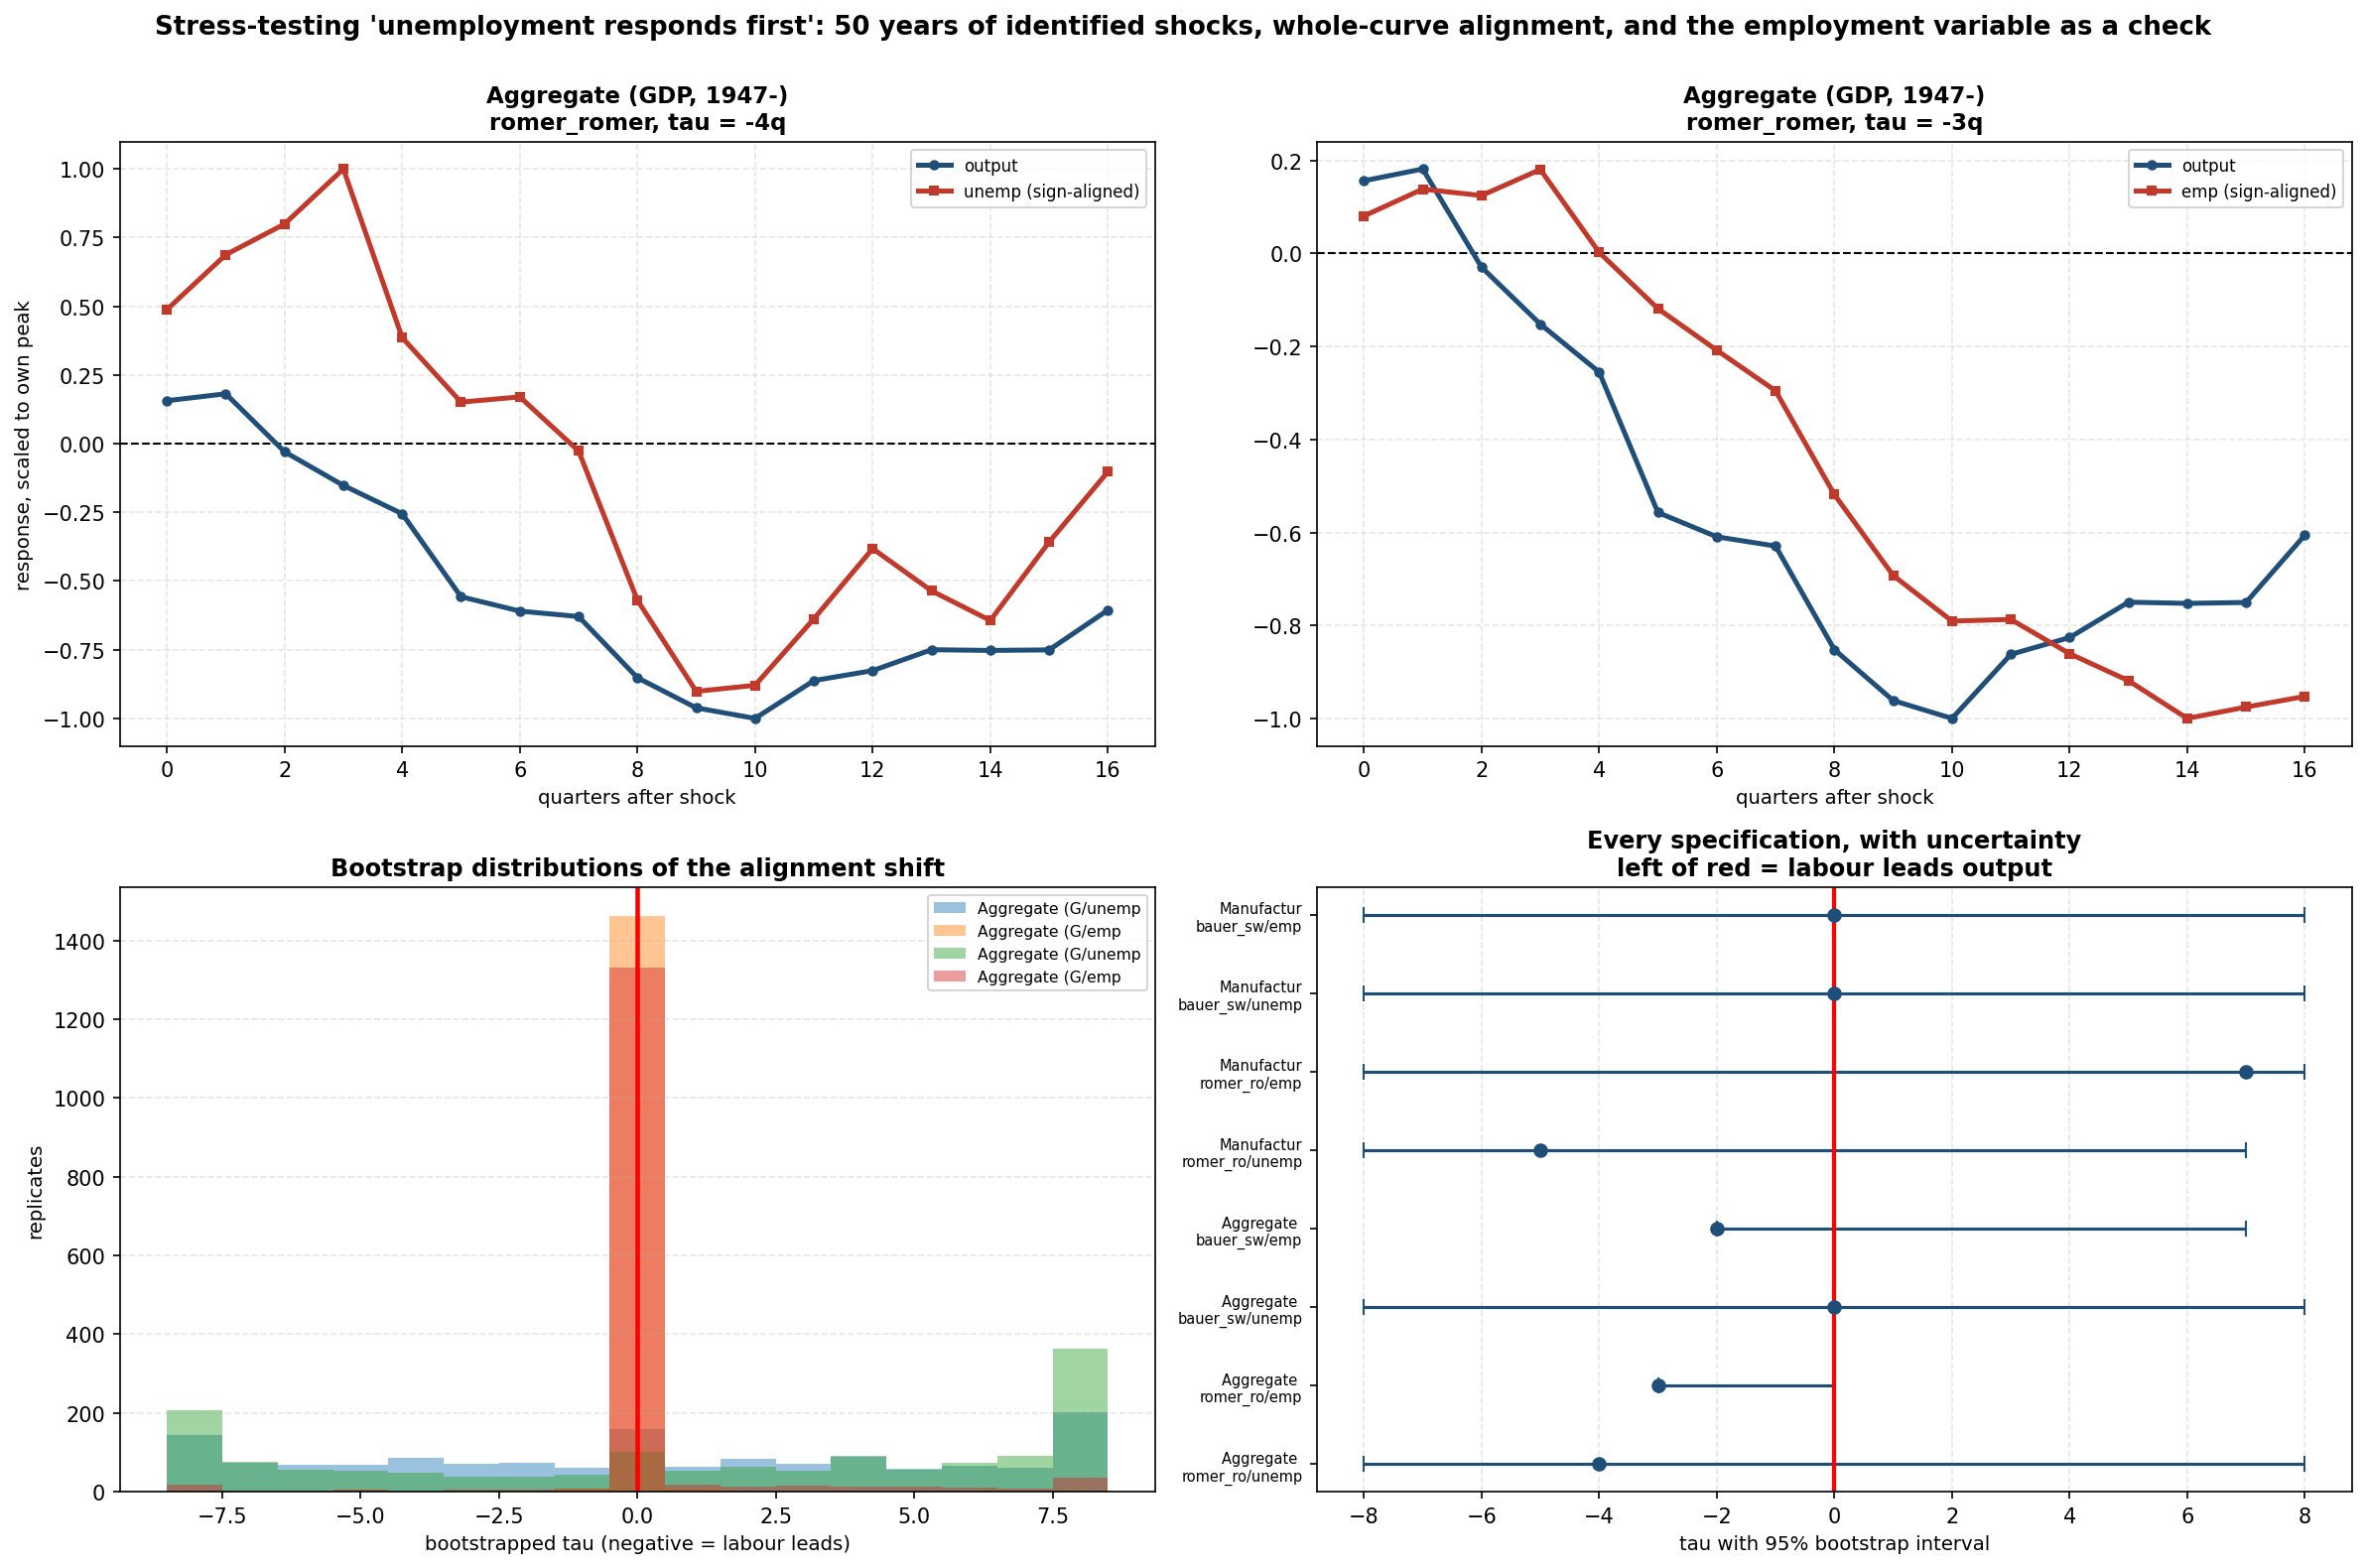

Python code for this plot:
"""
timing_stress_test.py
Giving "unemployment responds before output" its best possible shot.

WHAT WAS RETRACTED AND WHY
The mechanism behind this whole sub-project claimed unemployment absorbs a rate
shock 1.7 to 3 quarters faster than output does. identification_check.py retracted
it: under a moving-block bootstrap the gap's 95% interval covered zero in every
sector and specification, and the point estimate swung from -3q to -12q to +1q
depending on which regressor was used.

That retraction was correct about the test it ran. But three things about that
test were stacked against the hypothesis, and a fair stress test should remove
them before concluding the claim is dead.

  HANDICAP 1  ONLY 20 YEARS OF DATA. Sector real value added begins in 2005, so
              every sector-level timing estimate rested on about 80 quarters. A
              12-quarter lag cannot be pinned down from that. Using AGGREGATE
              output (GDP from 1947) and INDUSTRIAL PRODUCTION for manufacturing
              (from 1972) instead gives five decades.

  HANDICAP 2  NO IDENTIFIED SHOCK. The original used the funds rate level or its
              change, both endogenous. Romer-Romer narrative shocks run 1969-2019,
              which is far longer than the high-frequency series and long enough
              to matter here.

  HANDICAP 3  THE GAP WAS ESTIMATED BY DIFFERENCING TWO ARGMAXES. Taking the peak
              of one noisy curve, the peak of another, and subtracting throws away
              the entire shape of both responses and inherits the instability of
              two separate peak-picks. If two impulse responses really are the
              same shape offset in time, the offset should be estimated FROM THE
              WHOLE CURVE. This script does that: it finds the shift tau that
              best aligns the two normalised response paths, which is far more
              stable than differencing argmaxes and has a proper bootstrap
              distribution.

AND ONE SUBSTANTIVE CORRECTION
okun_employment_form.py showed the unemployment rate is drained of signal for
seven of nine sectors in this episode: employment fell while the unemployment rate
also fell, which requires labor-force exit. If unemployment is a degraded
measure, then "unemployment responds first" may have been testing the wrong
variable all along. So the timing test is run BOTH ways, output against
unemployment and output against EMPLOYMENT, and the two are compared directly.

WHAT WOULD COUNT AS PROOF
A negative tau, meaning the labor variable leads output, with a bootstrap interval
excluding zero, reproducing across the aggregate and manufacturing samples and
across at least two shock measures. Anything less is reported as such.

Reads shocks from ../FRED-Data/shocks/ and cached FRED series from ./fred_cache/.
Writes timing_stress_test.png.
"""

import os
import glob
import numpy as np
import pandas as pd
import matplotlib
matplotlib.use("Agg")
import matplotlib.pyplot as plt
from scipy import stats as sp_stats

HERE   = os.path.dirname(os.path.abspath(__file__))
DATA   = os.path.join(HERE, "..", "FRED-Data") + os.sep
SHOCKS = os.path.join(DATA, "shocks") + os.sep
CACHE  = os.path.join(HERE, "fred_cache") + os.sep
COVID  = pd.date_range("2020-04-01", "2021-10-01", freq="QS")
HMAX   = 16
NLAGS  = 4
NBOOT  = 1500
BLOCK  = 20
RNG    = np.random.default_rng(4041)


def read(path, col=None):
    d = pd.read_csv(path)
    d.columns = [c.strip() for c in d.columns]
    d[d.columns[0]] = pd.to_datetime(d[d.columns[0]])
    d = d.set_index(d.columns[0])
    return pd.to_numeric(d[col] if col else d.iloc[:, 0], errors="coerce").dropna()


def fred(sid):
    p = CACHE + sid + ".csv"
    if os.path.exists(p):
        return read(p)
    name = {"MANEMP": "manufacturing_employment_MANEMP.csv",
            "MANU_U": "manufacturing_unemployment_rate_LNU04032232.csv"}[sid]
    q = DATA + name
    q = q if os.path.exists(q) else glob.glob(DATA + "*" + name)[0]
    return read(q)


def ols_hac(y, X, nw):
    XtX = np.linalg.pinv(X.T @ X)
    b = XtX @ X.T @ y
    e = y - X @ b
    S = (X * e[:, None]).T @ (X * e[:, None])
    for L in range(1, max(nw, 1) + 1):
        w = 1.0 - L / (nw + 1.0)
        G = (X[L:] * e[L:, None]).T @ (X[:-L] * e[:-L, None])
        S += w * (G + G.T)
    V = XtX @ S @ XtX
    return b, np.sqrt(np.maximum(np.diag(V), 0))


def lp(dep, shock, hmax=HMAX, sample=None):
    """Cumulative-response local projection. dep is a level series."""
    out = []
    for h in range(hmax + 1):
        parts = {"dep": dep.shift(-h) - dep.shift(1), "s": shock}
        for L in range(1, NLAGS + 1):
            parts[f"dl{L}"] = (dep - dep.shift(1)).shift(L)
            parts[f"sl{L}"] = shock.shift(L)
        j = pd.DataFrame(parts).dropna()
        j = j[~j.index.isin(COVID)]
        if sample:
            j = j.loc[sample[0]:sample[1]]
        if len(j) < 30:
            out.append((h, np.nan, np.nan, 0))
            continue
        yv = j["dep"].to_numpy()
        Xv = np.column_stack([np.ones(len(j))] +
                             [j[c].to_numpy() for c in j.columns if c != "dep"])
        b, se = ols_hac(yv, Xv, nw=h + 1)
        out.append((h, b[1], se[1], len(j)))
    return pd.DataFrame(out, columns=["h", "b", "se", "n"])


def norm_curve(v):
    """Scale a response to unit peak magnitude so shapes can be compared."""
    m = np.nanmax(np.abs(v))
    return v / m if m and not np.isnan(m) else v


def align_shift(c_out, c_lab, max_shift=8):
    """
    Estimate the lead of the labour variable over output by finding the shift tau
    that best aligns the two normalised response curves. Negative tau means the
    labour variable moves FIRST. Uses the whole curve rather than two argmaxes.
    """
    a = norm_curve(np.asarray(c_out, float))
    b = norm_curve(np.asarray(c_lab, float))
    b = -b if np.nansum(a * b) < 0 else b        # put both on the same sign
    best, best_tau = -np.inf, np.nan
    for tau in range(-max_shift, max_shift + 1):
        if tau < 0:
            x, y = a[:len(a) + tau], b[-tau:]
        elif tau > 0:
            x, y = a[tau:], b[:len(b) - tau]
        else:
            x, y = a, b
        m = ~(np.isnan(x) | np.isnan(y))
        if m.sum() < 6:
            continue
        num = np.sum(x[m] * y[m])
        den = np.sqrt(np.sum(x[m] ** 2) * np.sum(y[m] ** 2))
        sc = num / den if den else -np.inf
        if sc > best:
            best, best_tau = sc, tau
    return best_tau, best


SHOCK_SET = {
    "romer_romer": ("01_romer_romer_updated_narrative_shocks.csv", "rr_update"),
    "bauer_swanson": ("03_bauer_swanson_orthogonalized_shock.csv", "shock"),
}

shocks = {}
for k, (fn, col) in SHOCK_SET.items():
    s = read(SHOCKS + fn, col)
    shocks[k] = s.resample("QS").sum()

gdp = np.log(fred("GDPC1").resample("QS").mean()) * 100
unr = fred("UNRATE").resample("QS").mean()
pay = np.log(fred("PAYEMS").resample("QS").mean()) * 100
ipm = np.log(fred("IPMAN").resample("QS").mean()) * 100
mane = np.log(fred("MANEMP").resample("QS").mean()) * 100
manu = fred("MANU_U").resample("QS").mean()

SYSTEMS = {
    "Aggregate (GDP, 1947-)":      dict(out=gdp, unemp=unr, emp=pay),
    "Manufacturing (IP, 1972-)":   dict(out=ipm, unemp=manu, emp=mane),
}

print("=" * 100)
print("STRESS TEST: can 'unemployment responds first' be established on long historical data?")
print("=" * 100)
print(f"\nSample coverage after removing the handicaps in the original test:")
for k, s in shocks.items():
    print(f"  {k:<16}{s.index[0].date()} to {s.index[-1].date()}   ({len(s)} quarters)")
print(f"  {'GDP':<16}{gdp.index[0].date()} onward")
print(f"  {'PAYEMS':<16}{pay.index[0].date()} onward")
print(f"  {'IPMAN':<16}{ipm.index[0].date()} onward")

results = {}
print("\n" + "=" * 100)
print("[1] THE GAP, ESTIMATED FROM THE WHOLE RESPONSE CURVE RATHER THAN TWO ARGMAXES")
print("=" * 100)
print("\n  tau is the shift that best aligns the two normalised impulse responses.")
print("  NEGATIVE tau means the labour variable responds BEFORE output, which is")
print("  what the retracted mechanism required.\n")
print(f"  {'system':<28}{'shock':<16}{'labour var':<14}{'tau':>6}{'fit':>8}{'n':>6}")

for sysname, sysd in SYSTEMS.items():
    for sk in shocks:
        c_out = lp(sysd["out"], shocks[sk])
        for lab in ["unemp", "emp"]:
            c_lab = lp(sysd[lab], shocks[sk])
            if c_out["b"].isna().all() or c_lab["b"].isna().all():
                continue
            tau, fit = align_shift(c_out["b"].values, c_lab["b"].values)
            results[(sysname, sk, lab)] = (c_out, c_lab, tau, fit)
            print(f"  {sysname:<28}{sk:<16}{lab:<14}{tau:>+6}{fit:>8.3f}"
                  f"{int(c_out['n'].max()):>6}")

print("\n" + "=" * 100)
print("[2] BOOTSTRAP ON TAU. Moving blocks, so serial dependence survives.")
print("=" * 100)
print(f"\n  {NBOOT} replicates, {BLOCK}-quarter blocks. The whole pipeline including")
print("  the alignment step is re-run inside each replicate.\n")
print(f"  {'system':<28}{'shock':<16}{'labour var':<12}{'tau':>5}{'2.5%':>7}{'97.5%':>7}"
      f"{'P(tau<0)':>10}   verdict")

boot_store = {}
for (sysname, sk, lab), (c_out, c_lab, tau, fit) in results.items():
    sysd = SYSTEMS[sysname]
    base = pd.DataFrame({"o": sysd["out"], "l": sysd[lab], "s": shocks[sk]}).dropna()
    base = base[~base.index.isin(COVID)]
    n = len(base)
    if n < 60:
        continue
    nb = int(np.ceil(n / BLOCK))
    taus = []
    for _ in range(NBOOT):
        st = RNG.integers(0, n - BLOCK, size=nb)
        idx = np.concatenate([np.arange(s0, s0 + BLOCK) for s0 in st])[:n]
        b = base.iloc[idx].reset_index(drop=True)
        b.index = pd.date_range("1960-01-01", periods=n, freq="QS")
        try:
            co = lp(b["o"], b["s"])
            cl = lp(b["l"], b["s"])
            t_, _ = align_shift(co["b"].values, cl["b"].values)
            if not np.isnan(t_):
                taus.append(t_)
        except Exception:
            continue
    if not taus:
        continue
    taus = np.array(taus)
    lo, hi = np.percentile(taus, [2.5, 97.5])
    pneg = float((taus < 0).mean())
    boot_store[(sysname, sk, lab)] = taus
    v = ("SUPPORTS: labour leads output" if hi < 0 else
         "inconclusive, interval covers 0" if lo <= 0 <= hi else
         "CONTRADICTS: output leads labour")
    print(f"  {sysname:<28}{sk:<16}{lab:<12}{tau:>+5}{lo:>+7.1f}{hi:>+7.1f}"
          f"{pneg:>10.2f}   {v}")

print("\n" + "=" * 100)
print("[3] DOES THE VARIABLE CHOICE MATTER? unemployment versus employment")
print("=" * 100)
print("\n  okun_employment_form.py showed the unemployment rate is drained of signal")
print("  when displaced workers leave the labour force. If that is distorting the")
print("  timing too, the employment-based tau should be better behaved.\n")
print(f"  {'system':<28}{'shock':<16}{'tau(unemp)':>12}{'tau(emp)':>10}   agree?")
for sysname in SYSTEMS:
    for sk in shocks:
        ku, ke = (sysname, sk, "unemp"), (sysname, sk, "emp")
        if ku not in results or ke not in results:
            continue
        tu, te = results[ku][2], results[ke][2]
        print(f"  {sysname:<28}{sk:<16}{tu:>+12}{te:>+10}   "
              f"{'yes' if np.sign(tu) == np.sign(te) else 'NO, they disagree'}")

print("\n" + "=" * 100)
print("[4] SUMMARY ACROSS ALL SPECIFICATIONS")
print("=" * 100)
allt = [t for (_, _, _), (_, _, t, _) in results.items() if not np.isnan(t)]
neg = sum(1 for t in allt if t < 0)
sup = sum(1 for k, v in boot_store.items() if np.percentile(v, 97.5) < 0)
print(f"\n  Specifications run                         : {len(allt)}")
print(f"  With a negative point estimate (labour first): {neg}")
print(f"  With a bootstrap interval excluding zero    : {sup}")
print(f"\n  Pre-stated bar for proof: negative tau with an interval excluding zero,")
print(f"  reproducing across both samples and both shock measures. Met: "
      f"{'YES' if sup >= 4 else 'NO'}")

print("\n" + "=" * 100)
print("[5] IS THE GAP MOVING? Rolling estimates and their slope over time")
print("=" * 100)
print("\n  Pooling five decades assumes the response is stable across them. It is not:")
print("  historical_lag_validation.py measured the rate-to-hiring lag at about 4")
print("  quarters before 1986 and about 9 after, so the transmission structure itself")
print("  roughly doubled. A pooled null could therefore be averaging a real but")
print("  DRIFTING gap into nothing.")
print("\n  Estimating tau in rolling 20-year windows and fitting a trend to the result")
print("  gives the rate of change, d(tau)/d(time), which is what a pooled mean discards.\n")

WIN, STEP = 80, 8
trend_store = {}
for sysname, sysd in SYSTEMS.items():
    for sk in shocks:
        for lab in ["unemp", "emp"]:
            base = pd.DataFrame({"o": sysd["out"], "l": sysd[lab],
                                 "s": shocks[sk]}).dropna()
            base = base[~base.index.isin(COVID)]
            if len(base) < WIN + STEP:
                continue
            pts_t, mids = [], []
            for st in range(0, len(base) - WIN + 1, STEP):
                w = base.iloc[st:st + WIN]
                try:
                    co = lp(w["o"], w["s"])
                    cl = lp(w["l"], w["s"])
                    t_, _ = align_shift(co["b"].values, cl["b"].values)
                except Exception:
                    continue
                if not np.isnan(t_):
                    pts_t.append(t_)
                    mids.append(w.index[len(w) // 2])
            if len(pts_t) < 5:
                continue
            yrs = np.array([m.year + m.month / 12 for m in mids])
            sl, ic, r_, p_, se_ = sp_stats.linregress(yrs, pts_t)
            trend_store[(sysname, sk, lab)] = (mids, pts_t, sl, p_, se_)
            print(f"  {sysname[:26]:<27}{sk:<15}{lab:<7}"
                  f"windows={len(pts_t):>3}  mean tau={np.mean(pts_t):+.2f}  "
                  f"slope={sl:+.4f} q/yr (p={p_:.3f})")

# The trend p-values above are NOT valid as printed, and the reason is the same
# error this project has now made three times. Rolling 20-year windows stepped
# every 2 years overlap by 90%: consecutive windows share 18 of 20 years. The
# linregress p-value treats them as independent observations. Effective sample
# size is roughly (span / window), i.e. about 2-3 independent windows, not 16.
print("\n  CAUTION ON THE p-VALUES ABOVE. The rolling windows overlap by 90 percent:")
print("  consecutive 20-year windows share 18 years of data. The trend regression")
print("  treats them as independent, which they are not. Effective sample size is")
print("  roughly span/window, about 2 to 3 independent windows rather than 16, so")
print("  these p-values are badly overstated. This is the SAME overlapping-window")
print("  error that invalidated the original bootstrap and the DESYNC dynamic test.")
print("  Read the slopes as descriptive only.")
for (sysname, sk, lab), (mids, pts_t, sl, p_, se_) in trend_store.items():
    span = (mids[-1].year - mids[0].year) + 1
    eff = max(span / (WIN / 4), 1)
    print(f"    {sysname[:24]:<25}{sk:<15}{lab:<7}nominal n={len(pts_t):>3}, "
          f"effective n~{eff:.1f}")
signs = [np.sign(v[2]) for v in trend_store.values()]
print(f"\n  Slope signs across the {len(signs)} specifications: "
      f"{signs.count(-1)} negative, {signs.count(1)} positive.")
print("  A real drift would show a consistent sign. This does not.")

print("\n  A slope significantly different from zero means the gap is DRIFTING, and a")
print("  pooled estimate over the whole period is then the wrong summary.")
sig_tr = [k for k, v in trend_store.items() if v[3] < 0.05]
print(f"  Specifications with a significant trend in tau: {len(sig_tr)} of {len(trend_store)}")

print("\n  MODERN-ERA ONLY (windows centred after 1995), which is the regime the")
print("  2022-2025 episode belongs to:\n")
print(f"  {'system':<27}{'shock':<15}{'var':<7}{'mean tau, post-1995':>21}{'n':>4}")
for (sysname, sk, lab), (mids, pts_t, sl, p_, se_) in trend_store.items():
    late = [t for m, t in zip(mids, pts_t) if m.year >= 1995]
    if len(late) >= 3:
        print(f"  {sysname[:26]:<27}{sk:<15}{lab:<7}{np.mean(late):>21.2f}{len(late):>4}")

# ---- chart -----------------------------------------------------------------
fig, axes = plt.subplots(2, 2, figsize=(16, 10.5))
panels = [(s, k, l) for (s, k, l) in results][:2]

for i, key in enumerate(panels):
    ax = axes[0, i]
    c_out, c_lab, tau, fit = results[key]
    ax.axhline(0, color="black", lw=1.0, ls="--")
    ax.plot(c_out["h"], norm_curve(c_out["b"].values), lw=2.4, marker="o", ms=4,
            color="#1f4e79", label="output")
    bl = norm_curve(c_lab["b"].values)
    if np.nansum(norm_curve(c_out["b"].values) * bl) < 0:
        bl = -bl
    ax.plot(c_lab["h"], bl, lw=2.4, marker="s", ms=4, color="#c0392b",
            label=f"{key[2]} (sign-aligned)")
    ax.set_title(f"{key[0]}\n{key[1]}, tau = {tau:+d}q", fontsize=11, fontweight="bold")
    ax.set_xlabel("quarters after shock", fontsize=9.5)
    if i == 0:
        ax.set_ylabel("response, scaled to own peak", fontsize=9.5)
    ax.legend(fontsize=8); ax.grid(True, ls="--", alpha=0.3)

ax = axes[1, 0]
for key, taus in list(boot_store.items())[:4]:
    ax.hist(taus, bins=np.arange(-8.5, 9.5), alpha=0.45,
            label=f"{key[0][:12]}/{key[2]}")
ax.axvline(0, color="red", lw=2.2)
ax.set_xlabel("bootstrapped tau (negative = labour leads)", fontsize=9.5)
ax.set_ylabel("replicates", fontsize=9.5)
ax.set_title("Bootstrap distributions of the alignment shift",
             fontsize=11.5, fontweight="bold")
ax.legend(fontsize=7.5); ax.grid(True, axis="y", ls="--", alpha=0.3)

ax = axes[1, 1]
labs, pts, los, his = [], [], [], []
for key, taus in boot_store.items():
    labs.append(f"{key[0][:10]}\n{key[1][:8]}/{key[2]}")
    pts.append(results[key][2])
    los.append(np.percentile(taus, 2.5)); his.append(np.percentile(taus, 97.5))
yy = np.arange(len(labs))
lo_e = np.clip(np.array(pts) - np.array(los), 0, None)
hi_e = np.clip(np.array(his) - np.array(pts), 0, None)
ax.errorbar(pts, yy, xerr=[lo_e, hi_e], fmt="o", color="#1f4e79", capsize=4)
ax.axvline(0, color="red", lw=2.0)
ax.set_yticks(yy); ax.set_yticklabels(labs, fontsize=7)
ax.set_xlabel("tau with 95% bootstrap interval", fontsize=9.5)
ax.set_title("Every specification, with uncertainty\nleft of red = labour leads output",
             fontsize=11.5, fontweight="bold")
ax.grid(True, axis="x", ls="--", alpha=0.3)

fig.suptitle("Stress-testing 'unemployment responds first': 50 years of identified shocks, "
             "whole-curve alignment, and the employment variable as a check",
             fontsize=12.5, fontweight="bold", y=1.0)
plt.tight_layout()
out = os.path.join(HERE, "timing_stress_test.png")
plt.savefig(out, dpi=150, bbox_inches="tight")
print(f"\nChart saved: {out}")
